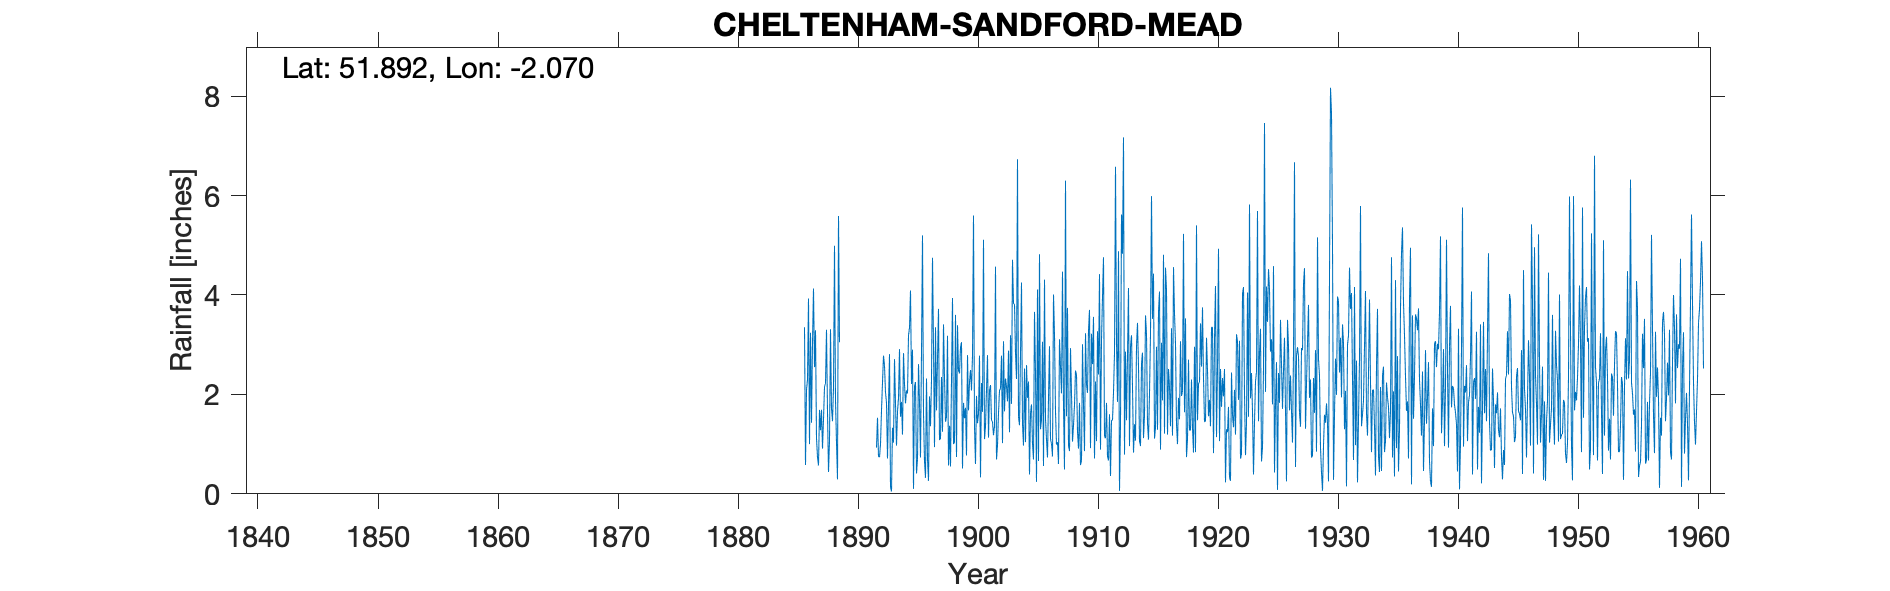

Values plotted in this chart, from the file beside it:
CHELTENHAM  SANDFORD MEAD, , , , , , , , , , , , , , , , , , , , , , , 
Grid ref, SO953215, Long, -2.07, Lat, 51.89, Elevation, 210, ft, , , , , , , , , , , , , , , 
Station no, 2176, , , , , , , , , , , , , , , , , , , , , , 
, 1880, 1881, 1882, 1883, 1884, 1885, 1886, 1887, 1888, 1889, 1890, 1891, 1892, 1893, 1894, 1895, 1896, 1897, 1898, 1899, 1900, 1901, 1902
January, , , , , , , 3.35, 1.11, 0.44, , , , 0.93, 1.78, 1.55, 2.9, 0.66, 1.68, 0.57, 2.95, 2.78, 1.1, 0.69
February, , , , , , , 0.58, 0.74, 1.07, , , , 1.53, 2.81, 1.85, 0.1, 0.32, 2.7, 1.37, 3.05, 5.6, 1.36, 0.98
March, , , , , , , 2.09, 0.57, 3.31, , , , 0.75, 0.13, 1.19, 2.17, 2.32, 3.72, 0.55, 0.51, 1.35, 2.1, 1.63
April, , , , , , , 2.3, 1.69, 1.71, , , , 0.74, 0.05, 2.83, 2.25, 0.7, 1.08, 2.3, 1.83, 0.6, 2.79, 2.08
May, , , , , , , 3.93, 1.28, 1.46, , , , 1, 1.33, 2.2, 0.41, 0.26, 1.12, 3.94, 1.52, 1.97, 1.13, 2.12
June, , , , , , , 1, 1.69, 2.14, , , , 1.68, 1.03, 1.82, 0.7, 1.96, 2.35, 1, 1.73, 1.42, 2.08, 2.78
July, , , , , , , 3.24, 0.91, 4.99, , , , 2.24, 2.71, 2.08, 2.61, 1.36, 1.25, 1.04, 0.77, 1.61, 2.19, 1.02
August, , , , , , , 1.43, 1.5, 1.88, , , , 2.78, 1.81, 2.02, 1.85, 2.3, 3.41, 3.6, 2.79, 2.78, 1.48, 3.07
September, , , , , , , 3.04, 2.15, 1.03, , , , 2.58, 0.97, 3.19, 0.73, 4.75, 2.33, 0.74, 1.68, 0.33, 1.45, 1.66
October, , , , , , , 4.13, 2.22, 0.29, , , , 2.04, 1.65, 3.34, 2.85, 2.97, 1.45, 3.39, 2.24, 2.23, 1.18, 2.32
November, , , , , , , 2.55, 3.3, 5.59, , , , 1.83, 1.93, 4.09, 5.2, 0.94, 1.55, 2.49, 2.49, 1.65, 1.36, 2.16
December, , , , , , , 3.29, 1.65, 3.05, , , , 0.71, 2.91, 2.21, 1.61, 3.35, 3.18, 2.42, 2.08, 5.11, 4.57, 1.86
Total, , , , , , , 30.93, 18.81, 26.96, , , , 18.81, 19.11, 28.37, 23.38, 21.89, 25.82, 23.41, 23.64, 27.43, 22.79, 22.37
IDR 1918 Oct, , , , , , , , , , , , , , , , , , , , , , , 
